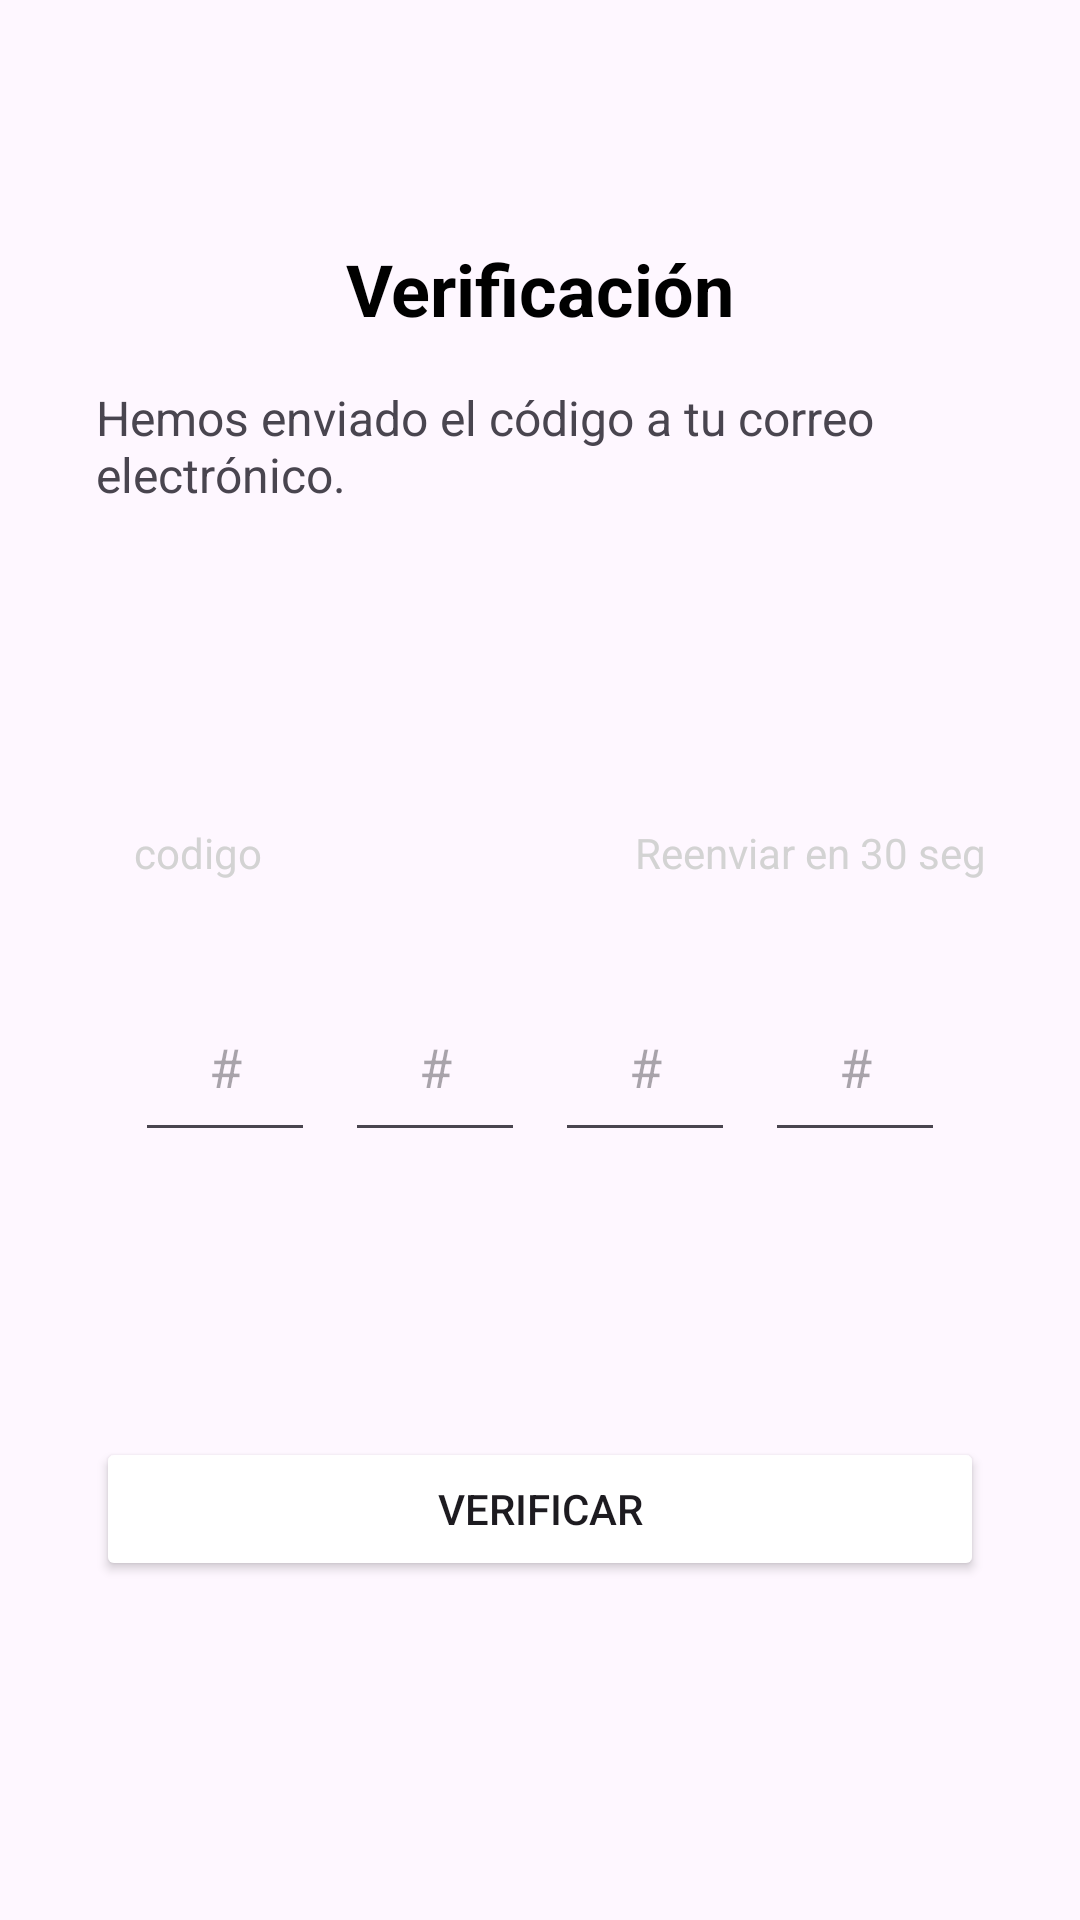

The Android layout XML behind this screen, and the referenced resources:
<!-- AndroidManifest.xml: application theme Theme.Prueba -->
<!-- res/layout/activity_verificacion.xml -->
<?xml version="1.0" encoding="utf-8"?>
<androidx.constraintlayout.widget.ConstraintLayout xmlns:android="http://schemas.android.com/apk/res/android"
    xmlns:app="http://schemas.android.com/apk/res-auto"
    xmlns:tools="http://schemas.android.com/tools"
    android:id="@+id/main"
    android:layout_width="match_parent"
    android:layout_height="match_parent"
    tools:context=".VerificacionActivity">

    <TextView
        android:id="@+id/tituloVerificacion"
        android:layout_width="wrap_content"
        android:layout_height="wrap_content"
        android:layout_marginTop="80dp"
        android:text="Verificación"
        android:textColor="#000000"
        android:textSize="24sp"
        android:textStyle="bold"
        app:layout_constraintLeft_toLeftOf="parent"
        app:layout_constraintRight_toRightOf="parent"
        app:layout_constraintTop_toTopOf="parent" />

    
    <TextView
        android:id="@+id/mensajeVerificacion"
        android:layout_width="match_parent"
        android:layout_height="wrap_content"
        android:layout_marginLeft="32dp"
        android:layout_marginTop="16dp"
        android:layout_marginRight="32dp"
        android:text="Hemos enviado el código a tu correo electrónico."
        android:textSize="16sp"
        app:layout_constraintLeft_toLeftOf="parent"
        app:layout_constraintRight_toRightOf="parent"
        app:layout_constraintTop_toBottomOf="@id/tituloVerificacion" />

    
    <LinearLayout
        android:id="@+id/linearLayout"
        android:layout_width="match_parent"
        android:layout_height="wrap_content"
        android:layout_marginTop="150dp"
        android:gravity="center"
        android:orientation="horizontal"
        app:layout_constraintLeft_toLeftOf="parent"
        app:layout_constraintRight_toRightOf="parent"
        app:layout_constraintTop_toBottomOf="@id/mensajeVerificacion">

        <EditText
            android:id="@+id/codigo1"
            android:layout_width="60dp"
            android:layout_height="60dp"
            android:layout_margin="5dp"
            android:hint="#"
            android:inputType="number"
            android:maxLength="1"
            android:textAlignment="center" />

        <EditText
            android:id="@+id/codigo2"
            android:layout_width="60dp"
            android:layout_height="60dp"
            android:layout_margin="5dp"
            android:hint="#"
            android:inputType="number"
            android:maxLength="1"
            android:textAlignment="center" />

        <EditText
            android:id="@+id/codigo3"
            android:layout_width="60dp"
            android:layout_height="60dp"
            android:layout_margin="5dp"
            android:hint="#"
            android:inputType="number"
            android:maxLength="1"
            android:textAlignment="center" />

        <EditText
            android:id="@+id/codigo4"
            android:layout_width="60dp"
            android:layout_height="60dp"
            android:layout_margin="5dp"
            android:hint="#"
            android:inputType="number"
            android:maxLength="1"
            android:textAlignment="center" />
    </LinearLayout>

    

    

    <Button
        android:id="@+id/btnVerificar"
        android:layout_width="0dp"
        android:layout_height="wrap_content"
        android:layout_marginStart="32dp"
        android:layout_marginTop="90dp"
        android:layout_marginEnd="32dp"
        android:text="Verificar"
        app:layout_constraintEnd_toEndOf="parent"
        app:layout_constraintStart_toStartOf="parent"
        app:layout_constraintTop_toBottomOf="@+id/linearLayout" />

    <TextView
        android:id="@+id/txtReenviar"
        android:layout_width="wrap_content"
        android:layout_height="wrap_content"
        android:layout_marginStart="180dp"
        android:layout_marginTop="80dp"
        android:text="Reenviar en 30 seg"
        android:textColor="#D3D3D3"
        android:textSize="14sp"
        app:layout_constraintBottom_toTopOf="@+id/linearLayout"
        app:layout_constraintEnd_toEndOf="parent"
        app:layout_constraintStart_toStartOf="parent"
        app:layout_constraintTop_toBottomOf="@+id/mensajeVerificacion" />

    <TextView
        android:id="@+id/textView"
        android:layout_width="wrap_content"
        android:layout_height="wrap_content"
        android:layout_marginTop="80dp"
        android:layout_marginEnd="80dp"
        android:text="codigo"
        android:textColor="#D3D3D3"
        app:layout_constraintBottom_toTopOf="@+id/linearLayout"
        app:layout_constraintEnd_toStartOf="@+id/txtReenviar"
        app:layout_constraintStart_toStartOf="parent"
        app:layout_constraintTop_toBottomOf="@+id/mensajeVerificacion" />

</androidx.constraintlayout.widget.ConstraintLayout>
<!-- resources referenced by this layout -->
<resources>
  <style name="Theme.Prueba" parent="Base.Theme.Prueba" />
  <style name="Base.Theme.Prueba" parent="Theme.Material3.DayNight.NoActionBar">
  
          <item name="android:backgroundTint" />
          
          
      </style>
</resources>
